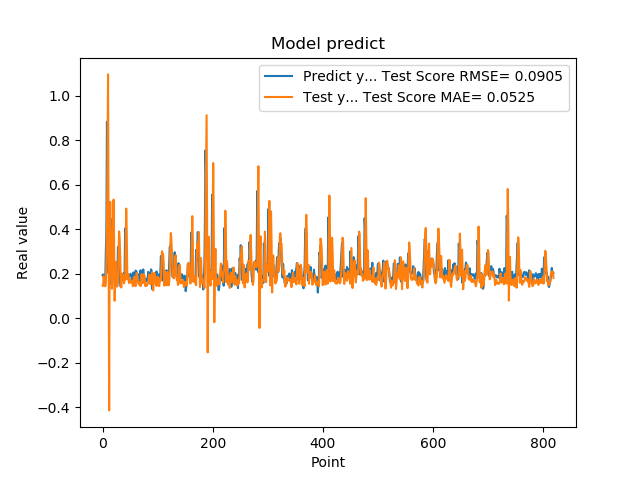

Data behind this chart, as committed beside it:
1.941800117492676059e-01, 1.468649342392684409e-01
1.970258951187133512e-01, 1.458541109412613002e-01
1.859861761331558505e-01, 1.892779139693286927e-01
1.705197989940643033e-01, 1.840506055691745468e-01
1.844120919704437256e-01, 1.553392689957196482e-01
1.779371052980423251e-01, 1.432106401576211663e-01
3.004232645034790039e-01, 1.575302427898509217e-01
3.969086110591887873e-01, 2.555589303741335194e-01
8.820003867149353027e-01, 4.248882013076603070e-01
6.841114759445190430e-01, 7.042298128312469707e-01
2.116497457027435580e-01, 1.095163102114655729e+00
2.014262527227401733e-01, 3.233018616827040836e-01
2.061583995819092074e-01, -4.134659650728360614e-01
3.160260915756225586e-01, 4.101743484578329046e-01
3.489396274089813232e-01, 5.225158001550235243e-01
1.544443815946578979e-01, 3.975952285301124212e-01
1.959947794675827026e-01, 3.198554385709176939e-01
1.894801408052444180e-01, 1.327400314825747940e-01
4.474425017833709162e-01, 1.921852446688549210e-01
3.771362304687500555e-01, 4.138481966935418921e-01
1.889318972826004028e-01, 5.330861389946085493e-01
1.752775162458419522e-01, 3.453423071385796073e-01
1.822472065687180121e-01, 7.891887173584295756e-02
1.866402029991149902e-01, 2.255886058574675113e-01
1.715678423643112183e-01, 2.541311071205929473e-01
1.676391065120696744e-01, 1.562309432970901968e-01
1.773854047060013095e-01, 1.423526053535914826e-01
1.872433423995972235e-01, 1.439992163949831705e-01
3.204146027565002441e-01, 1.615641015846699668e-01
3.134283721446990967e-01, 2.834045839339246475e-01
3.171058297157288153e-01, 3.903013853556334123e-01
2.202603369951247891e-01, 3.636226926261078018e-01
1.659800857305526733e-01, 2.826912835080915842e-01
1.415748745203018188e-01, 1.754471083895354222e-01
1.852595061063766479e-01, 1.383195643754346893e-01
1.814238876104354858e-01, 1.815596829993475214e-01
1.905867606401443481e-01, 2.003936432724599259e-01
1.810430586338043213e-01, 1.928785428478526354e-01
1.954265981912612915e-01, 1.747358552911902063e-01
2.029463946819305142e-01, 1.573105438586660243e-01
1.862521618604660034e-01, 1.727704478499205443e-01
4.038094580173492432e-01, 1.734423144330447530e-01
3.743042349815369207e-01, 3.244594392509254077e-01
2.572054266929626465e-01, 4.928171288927938876e-01
2.253161966800689420e-01, 3.806565103782275639e-01
1.787700653076171875e-01, 1.748568042322027338e-01
1.761920750141143799e-01, 1.989125889620642629e-01
1.861467957496643066e-01, 1.942401811066341022e-01
1.954011768102645874e-01, 1.583868693286706875e-01
1.907722949981689176e-01, 1.784674901628134081e-01
1.898660957813262939e-01, 1.695576402198958610e-01
2.001174986362457275e-01, 1.607636768770845104e-01
1.922753006219863892e-01, 1.630607127562163916e-01
1.810636967420578003e-01, 1.701005427724949504e-01
1.635809391736984530e-01, 1.578921514311095176e-01
1.916799396276473999e-01, 1.439845608123812293e-01
2.058236002922058105e-01, 1.475039581230102315e-01
1.857409924268722812e-01, 1.832415038479320024e-01
1.752161234617233276e-01, 1.871764921560882255e-01
1.845117062330245972e-01, 1.551027148466299077e-01
2.143009155988692682e-01, 1.443574094250575368e-01
... 759 more rows
